The GitHub repository Princess751/Medical-Tumor-Detection-From-MRI-Images contains a labelled image folder "data" with 4 categories: glioma, meningioma, no tumor, pituitary tumor. Examples follow, each with its label.

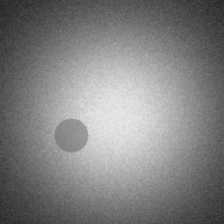
Label: glioma

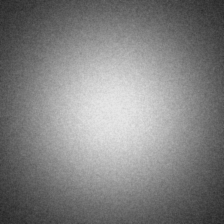
Label: no tumor

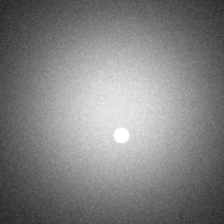
Label: pituitary tumor

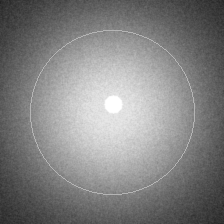
Label: meningioma

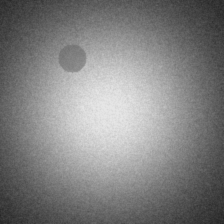
Label: glioma

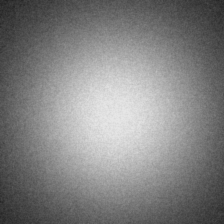
Label: no tumor
